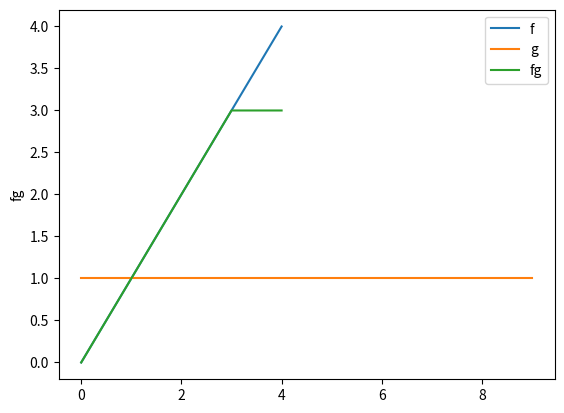

Here is the Python script that generated this plot:
from math import exp
from operator import contains
from sys import maxsize
from matplotlib import pyplot as plt

def convolution_sum(f:dict, g:dict) -> dict:
    f_lower_bound = maxsize
    f_upper_bound = -maxsize
    for key in f.keys():
        f_lower_bound = key if key < f_lower_bound else f_lower_bound
        f_upper_bound = key if key > f_upper_bound else f_upper_bound
    
    fg = {}
    for m in range(f_lower_bound, f_upper_bound):
        for n in f.keys():
            if contains(f, m) and contains(g, n-m): fg[n] = f[m] * g[n-m]
    return fg


f = {}
for i in range(0, 5):
    f[i] = i

g = {}
for i in range(10):
    g[i] = 1

print(f'f:  {f}')
print(f'g:  {g}')

fg = convolution_sum(f, g)

print(f'fg: {fg}')
plt.plot([f[key] for key in f.keys()])
plt.plot([g[key] for key in g.keys()])
plt.plot([fg[key] for key in fg.keys()])
plt.legend(["f", "g", "fg"])
plt.ylabel("fg")
plt.show()
